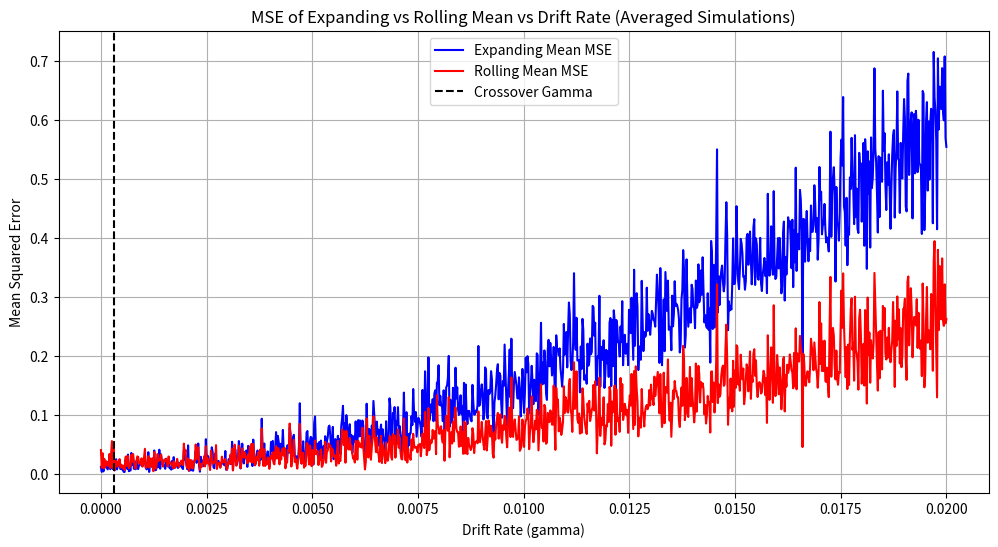

This figure's Python source:
import numpy as np
import pandas as pd
import matplotlib.pyplot as plt

# Parameters
n_days = 100          # Larger number of days
mu_0 = 50
sigma = 1.0            # Noise standard deviation
rolling_window = 50
gamma_values = np.linspace(0.0, 0.02, 1000)  # Finer sweep over drift rates
n_simulations_per_gamma = 5    # Average over multiple simulations

# Store MSEs
mse_expanding_list = []
mse_rolling_list = []

# Simulation function
def simulate_mse(gamma, n_days, mu_0, sigma, rolling_window):
    t = np.arange(n_days)
    mu_true = mu_0 + gamma * t
    spread = mu_true + np.random.normal(0, sigma, size=n_days)
    
    spread_series = pd.Series(spread)
    
    mu_expanding = spread_series.expanding(min_periods=1).mean()
    mu_rolling = spread_series.rolling(window=rolling_window, min_periods=1).mean()
    
    residual_expanding = mu_expanding - mu_true
    residual_rolling = mu_rolling - mu_true
    
    # Ignore first 'rolling_window' points when calculating MSE
    residual_expanding = residual_expanding[rolling_window:]
    residual_rolling = residual_rolling[rolling_window:]
    
    mse_expanding = np.mean(residual_expanding**2)
    mse_rolling = np.mean(residual_rolling**2)
    
    return mse_expanding, mse_rolling

# Run simulation across different drift rates
for gamma in gamma_values:
    mse_exp_total = 0
    mse_roll_total = 0
    for _ in range(n_simulations_per_gamma):
        mse_exp, mse_roll = simulate_mse(gamma, n_days, mu_0, sigma, rolling_window)
        mse_exp_total += mse_exp
        mse_roll_total += mse_roll
    mse_expanding_list.append(mse_exp_total / n_simulations_per_gamma)
    mse_rolling_list.append(mse_roll_total / n_simulations_per_gamma)

# Plot MSEs vs Drift Rate
plt.figure(figsize=(12,6))
plt.plot(gamma_values, mse_expanding_list, label='Expanding Mean MSE', color='blue')
plt.plot(gamma_values, mse_rolling_list, label='Rolling Mean MSE', color='red')
plt.axvline(x=gamma_values[np.argmin(np.abs(np.array(mse_expanding_list) - np.array(mse_rolling_list)))], linestyle='--', color='black', label='Crossover Gamma')
plt.xlabel('Drift Rate (gamma)')
plt.ylabel('Mean Squared Error')
plt.title('MSE of Expanding vs Rolling Mean vs Drift Rate (Averaged Simulations)')
plt.legend()
plt.grid(True)
#plt.show()

# Print the estimated crossover point
gamma_crossover = gamma_values[np.argmin(np.abs(np.array(mse_expanding_list) - np.array(mse_rolling_list)))]

# Corrected theoretical crossover gamma using final corrected formula
sigma_squared = sigma**2
corrected_gamma = np.sqrt(
    (4 * sigma_squared * (1/rolling_window - 1/n_days)) /
    ((n_days - 1)**2 - (rolling_window - 1)**2)
)

print(f"Simulated crossover gamma: {gamma_crossover:.5f}")
print(f"Final corrected theoretical crossover gamma: {corrected_gamma:.5f}")


